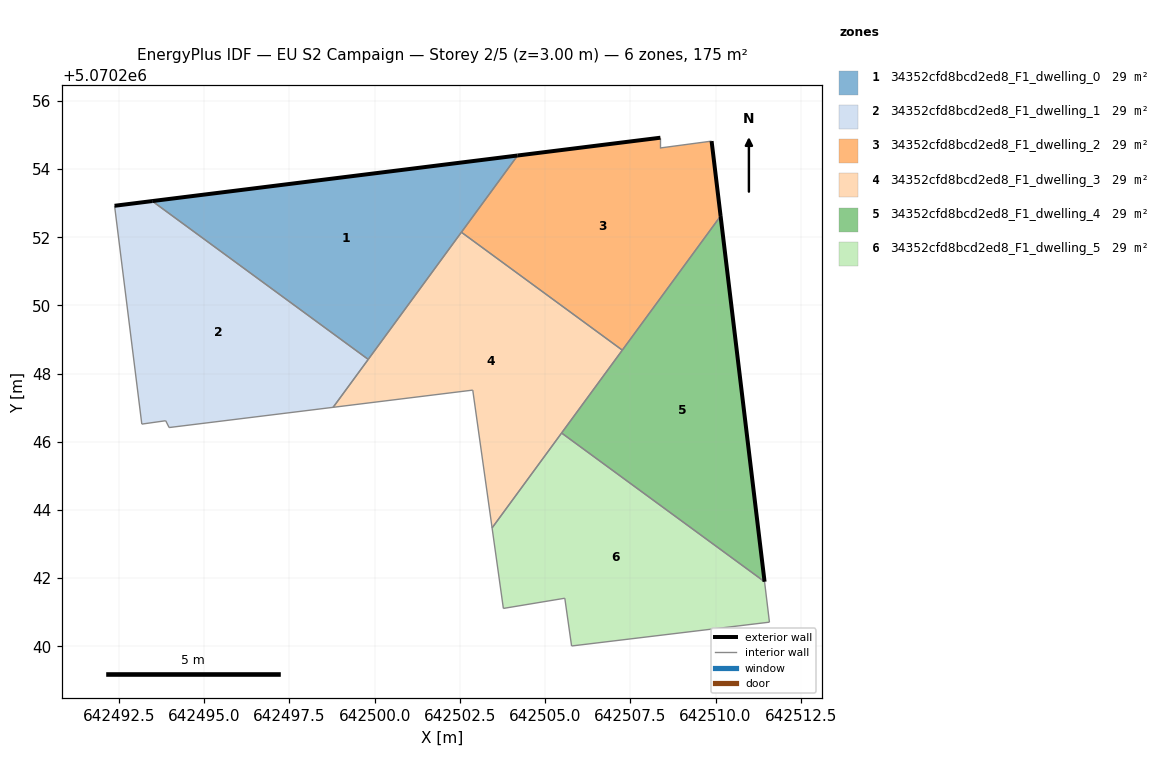
=== STOREY PLAN SPEC (per zone: floor XY polygon, exterior-wall plan segments, windows/doors) ===
zone 1: 34352cfd8bcd2ed8_F1_dwelling_0  (29.1 m²)
  floor: (642499.81, 5070248.42) (642504.19, 5070254.40) (642493.47, 5070253.06)
  exterior wall: (642493.47, 5070253.06) – (642504.19, 5070254.40)  [10.8 m]
  interior walls: 3
zone 2: 34352cfd8bcd2ed8_F1_dwelling_1  (29.1 m²)
  floor: (642498.78, 5070247.01) (642499.81, 5070248.42) (642493.47, 5070253.06) (642492.37, 5070252.92) (642493.17, 5070246.52) (642493.87, 5070246.62) (642493.97, 5070246.42)
  exterior wall: (642492.37, 5070252.92) – (642493.47, 5070253.06)  [1.1 m]
  interior walls: 6
zone 3: 34352cfd8bcd2ed8_F1_dwelling_2  (29.1 m²)
  floor: (642507.27, 5070248.69) (642510.15, 5070252.62) (642509.88, 5070254.82) (642508.38, 5070254.62) (642508.38, 5070254.92) (642504.19, 5070254.40) (642502.55, 5070252.15)
  exterior wall: (642504.19, 5070254.40) – (642508.38, 5070254.92)  [4.2 m]
  exterior wall: (642509.88, 5070254.82) – (642510.15, 5070252.62)  [2.2 m]
  interior walls: 5
zone 4: 34352cfd8bcd2ed8_F1_dwelling_3  (29.1 m²)
  floor: (642503.44, 5070243.47) (642507.27, 5070248.69) (642502.55, 5070252.15) (642498.78, 5070247.01) (642502.88, 5070247.52)
  interior walls: 7
zone 5: 34352cfd8bcd2ed8_F1_dwelling_4  (29.1 m²)
  floor: (642511.44, 5070241.90) (642510.15, 5070252.62) (642505.48, 5070246.26)
  exterior wall: (642510.15, 5070252.62) – (642511.44, 5070241.90)  [10.8 m]
  interior walls: 3
zone 6: 34352cfd8bcd2ed8_F1_dwelling_5  (29.1 m²)
  floor: (642511.58, 5070240.71) (642511.44, 5070241.90) (642505.48, 5070246.26) (642503.44, 5070243.47) (642503.78, 5070241.11) (642505.58, 5070241.41) (642505.78, 5070240.01)
  interior walls: 7

=== DERIVED (storey summary) ===
Building: EU S2 Campaign
Storey: 2 of 5  (floor level z = 3.00 m)
Storey gross floor area: 174.7 m²
Zones on this storey: 6
  - 34352cfd8bcd2ed8_F1_dwelling_0: floor 29.1 m²; exterior wall 10.8 m (32.4 m²); WWR 0.0%
  - 34352cfd8bcd2ed8_F1_dwelling_1: floor 29.1 m²; exterior wall 1.1 m (3.3 m²); WWR 0.0%
  - 34352cfd8bcd2ed8_F1_dwelling_2: floor 29.1 m²; exterior wall 6.4 m (19.3 m²); WWR 0.0%
  - 34352cfd8bcd2ed8_F1_dwelling_3: floor 29.1 m²
  - 34352cfd8bcd2ed8_F1_dwelling_4: floor 29.1 m²; exterior wall 10.8 m (32.4 m²); WWR 0.0%
  - 34352cfd8bcd2ed8_F1_dwelling_5: floor 29.1 m²
Zone adjacency (shared interzone walls):
  - 34352cfd8bcd2ed8_F1_dwelling_0 ↔ 34352cfd8bcd2ed8_F1_dwelling_1
  - 34352cfd8bcd2ed8_F1_dwelling_0 ↔ 34352cfd8bcd2ed8_F1_dwelling_2
  - 34352cfd8bcd2ed8_F1_dwelling_0 ↔ 34352cfd8bcd2ed8_F1_dwelling_3
  - 34352cfd8bcd2ed8_F1_dwelling_1 ↔ 34352cfd8bcd2ed8_F1_dwelling_3
  - 34352cfd8bcd2ed8_F1_dwelling_2 ↔ 34352cfd8bcd2ed8_F1_dwelling_3
  - 34352cfd8bcd2ed8_F1_dwelling_2 ↔ 34352cfd8bcd2ed8_F1_dwelling_4
  - 34352cfd8bcd2ed8_F1_dwelling_3 ↔ 34352cfd8bcd2ed8_F1_dwelling_4
  - 34352cfd8bcd2ed8_F1_dwelling_3 ↔ 34352cfd8bcd2ed8_F1_dwelling_5
  - 34352cfd8bcd2ed8_F1_dwelling_4 ↔ 34352cfd8bcd2ed8_F1_dwelling_5